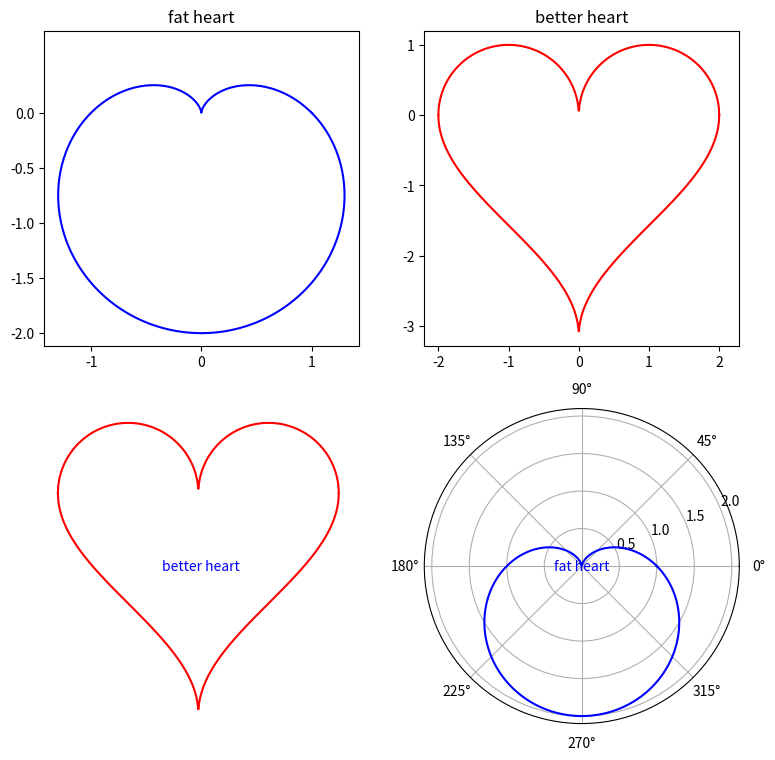

This figure's Python source:
import numpy as np
import matplotlib.pyplot as plt
%matplotlib qt

theta = np.linspace(0, 2 * np.pi, 1000)
r = 1 - np.sin(theta)
x_fat = r * np.cos(theta)
y_fat = r * np.sin(theta)

x = np.linspace(-2, 2, 1000)
y1 = np.sqrt(1 - (np.abs(x) - 1)**2)
y2 = np.arccos(1 - np.abs(x)) - np.pi

fig, axs = plt.subplots(2, 2, figsize=(9,9))

axs[0, 0].plot(x_fat, y_fat, 'b')
axs[0, 0].set_title('fat heart')
axs[0, 0].set_xticks([-1, 0, 1])
axs[0, 0].set_yticks([-2.0, -1.5, -1.0, -0.5, 0.0])
axs[0, 0].axis('square')

axs[0, 1].plot(x, y1, 'r')
axs[0, 1].plot(x, y2, 'r')
axs[0, 1].set_title('better heart')
axs[0, 1].set_xticks([-2, -1, 0, 1, 2])
axs[0, 1].set_yticks([-3, -2, -1, 0, 1])
axs[0, 1].axis('square')

axs[1, 0].plot(x, y1, 'r')
axs[1, 0].plot(x, y2, 'r')
axs[1, 0].axis('off')
axs[1, 0].text(0.5, 0.5, 'better heart', horizontalalignment='center', verticalalignment='center', transform=axs[1, 0].transAxes, color='b')
axs[1, 0].axis('square')

ax0 = fig.add_subplot(2, 2, 4, projection='polar')
ax0.plot(theta, r, 'b')
ax0.set_rgrids([0.5, 1.0, 1.5, 2.0], labels=['0.5', '1.0', '1.5', '2.0'])
ax0.text(0.5, 0.5, 'fat heart', horizontalalignment='center', verticalalignment='center', transform=ax0.transAxes, color='b')
axs[1, 1].axis('off')

plt.savefig('my_plot.jpg', format='jpg')
plt.show()

